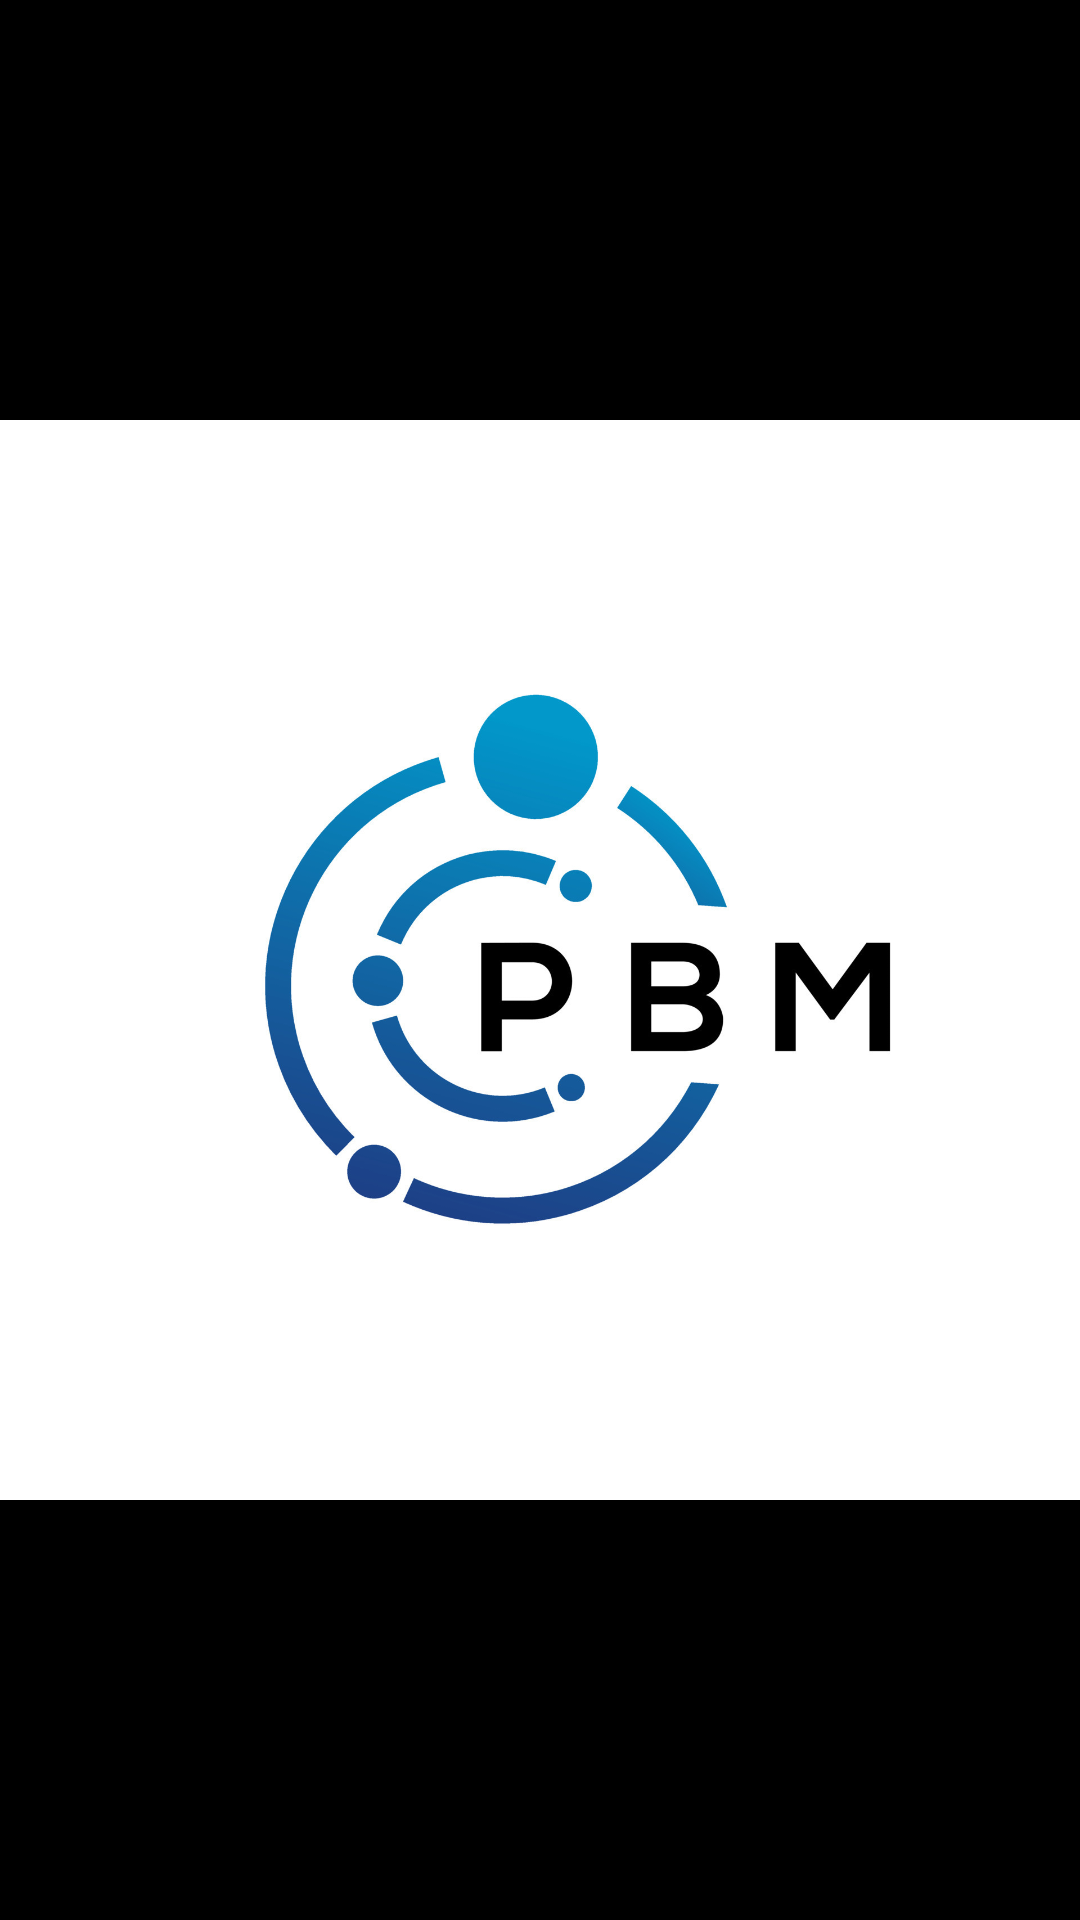

The Android layout XML behind this screen, and the referenced resources:
<!-- AndroidManifest.xml: application theme Theme.A -->
<!-- res/layout/nav_header_main.xml -->
<LinearLayout xmlns:android="http://schemas.android.com/apk/res/android"
    android:layout_width="match_parent"
    android:layout_height="wrap_content"
    android:background="?attr/colorPrimaryDark"
    android:orientation="vertical">

    
    <ImageView
        android:layout_width="match_parent"
        android:layout_height="wrap_content"
        android:layout_gravity="center_horizontal"
        android:background="#000000"
        android:src="@drawable/logo" />

    
</LinearLayout>
<!-- resources referenced by this layout -->
<resources>
  <!-- drawable logo: jpg bitmap (drawable, 95814 bytes) -->
</resources>
